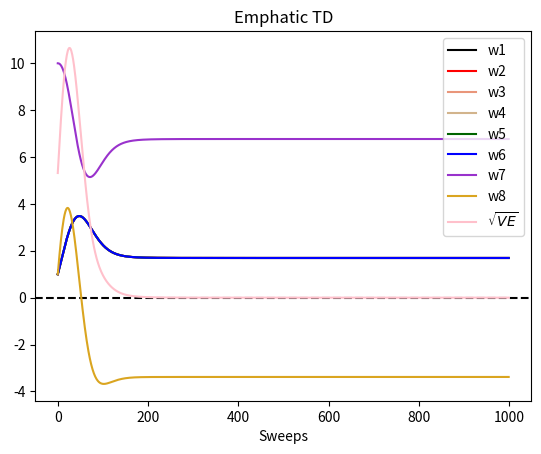

This figure's Python source:
from matplotlib import widgets
import numpy as np
import matplotlib.pyplot as plt

DASHED = 0
SOLID = 1
LOWER = 6
GAMMA = 0.99
LENGTH = 1000
DIM = 8
INTERSET = 1

class Baird_MDP:
    def __init__(self):
        feature_matrix = [[2, 0, 0, 0, 0, 0, 0, 1],
                          [0, 2, 0, 0, 0, 0, 0, 1],
                          [0, 0, 2, 0, 0, 0, 0, 1],
                          [0, 0, 0, 2, 0, 0, 0, 1],
                          [0, 0, 0, 0, 2, 0, 0, 1],
                          [0, 0, 0, 0, 0, 2, 0, 1],
                          [0, 0, 0, 0, 0, 0, 1, 2]]
        self.state_feature = np.array(feature_matrix, dtype=np.float64)
        self.n_state = self.state_feature.shape[0]
        self.lower = LOWER
        self.gamma = GAMMA
        self.action_space = np.array([DASHED, SOLID])
    
    def transit(self, action):
        if action == DASHED:
            next_state_id = np.random.randint(0, high=self.lower)
        else:
            next_state_id = self.lower
        return self.state_feature[next_state_id]
    
    def reward(self):
        return 0

def behaviour(MDP):
    action = np.random.choice(MDP.action_space, p=[6/7, 1/7])
    return action

def compute_VE(MDP, weights):
    D_mu = [1/7, 1/7, 1/7, 1/7,
            1/7, 1/7, 1/7]
    D_mu = np.diag(D_mu)
    v_w = np.matmul(MDP.state_feature, weights)
    VE = np.matmul(np.matmul(v_w.T, D_mu), v_w)
    return VE


def Emphatic_TD(MDP, alpha=0.03, max_sweep=LENGTH):
    w = [1, 1, 1, 1, 1, 1, 10, 1]
    w = np.array(w, dtype=np.float64)
    emphasis = 0
    VE_record, w_record = [], []
    for _ in range(max_sweep):
        w_increment, sum_emphasis = 0, 0
        for i, state in enumerate(MDP.state_feature):
            delta = MDP.reward() + MDP.gamma * np.dot(w, MDP.state_feature[LOWER]) - np.dot(w, state)
            # M_t := gamma * rho_{t - 1} * M_{t - 1} + I_t, rho_{t - 1} can be determined by the current state
            # if the current state is LOWER state, then rho_{t - 1} = 1 / (1/7) = 7; otherwise, rho_{t - 1} = 0 / (6/7) = 0
            rho = 0
            if i == LOWER:
                rho = 7
            temp_emphasis = MDP.gamma * rho * emphasis + INTERSET
            sum_emphasis += temp_emphasis
            # delta_w := M_t * E_b[rho_t * E_pi[delta_t]|S_t=s] * grad(v(s; w))
            w_increment += temp_emphasis * delta * state
        VE_record.append(np.sqrt(compute_VE(MDP, w)))
        w_record.append(np.copy(w))
        w += alpha * w_increment / MDP.n_state
        emphasis = sum_emphasis / MDP.n_state
    return np.array(VE_record), np.array(w_record)

def main():
    MDP = Baird_MDP()
    VE_record, w_record = Emphatic_TD(MDP)
    x = np.arange(LENGTH)
    colors = ['black', 'red', 'darksalmon', 'tan',
              'darkgreen', 'blue', 'darkorchid', 'goldenrod', 'pink']
    plt.axhline(y=0, color='black', linestyle='--')
    plt.xlabel('Sweeps')
    plt.title('Emphatic TD')
    for d in range(DIM+1):
        if d < 8:
            y = w_record[:, d]
            plt.plot(x, y, label='w'+str(d + 1), color=colors[d])
        else:
            y = VE_record
            plt.plot(x, y, label='$\sqrt{VE}$', color=colors[d])
    plt.legend()
    plt.show()

if __name__ == '__main__':
    main()